Image classification data set "Dataset Rose" (siddhesh0309/Flower-Doc on GitHub). Class labels (6): black spot, downy mildew, fresh leaf, rose botrytis, rose crown gall, rose dying.

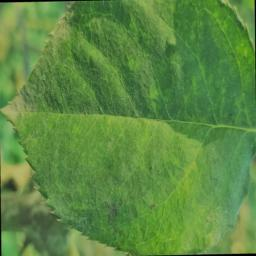
Label: fresh leaf

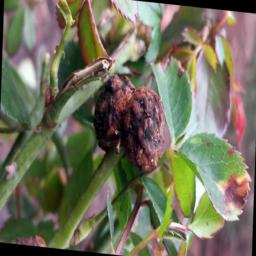
Label: rose crown gall

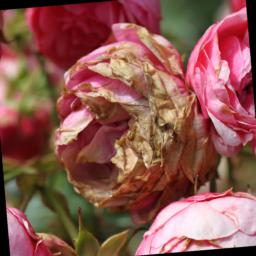
Label: rose botrytis

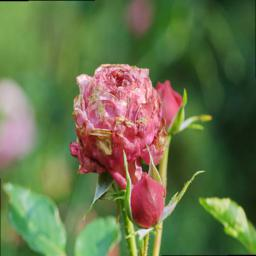
Label: rose dying

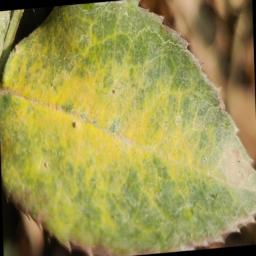
Label: downy mildew

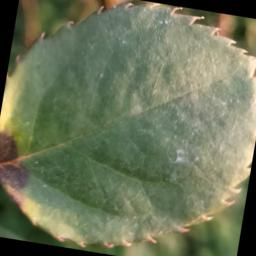
Label: black spot
